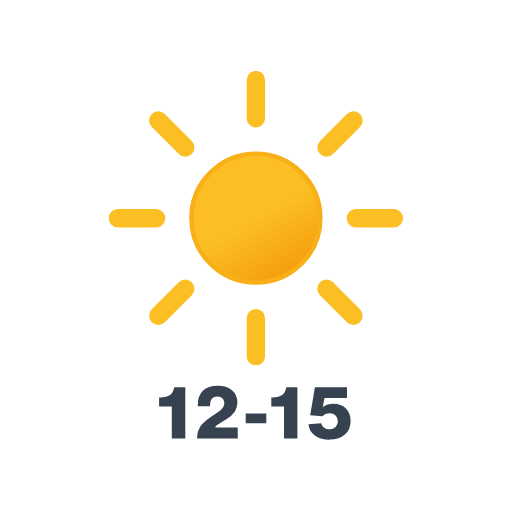
t = 0.00 s
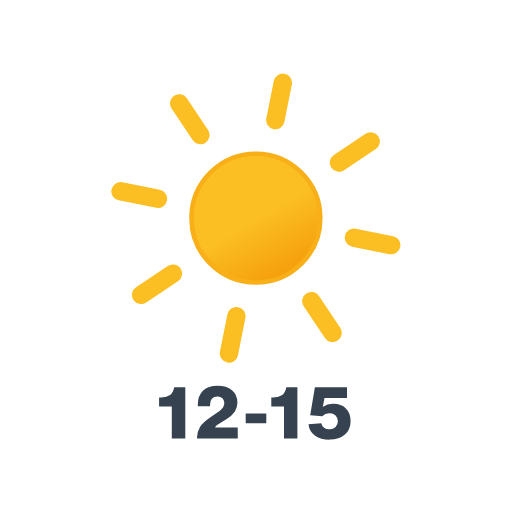
t = 1.50 s
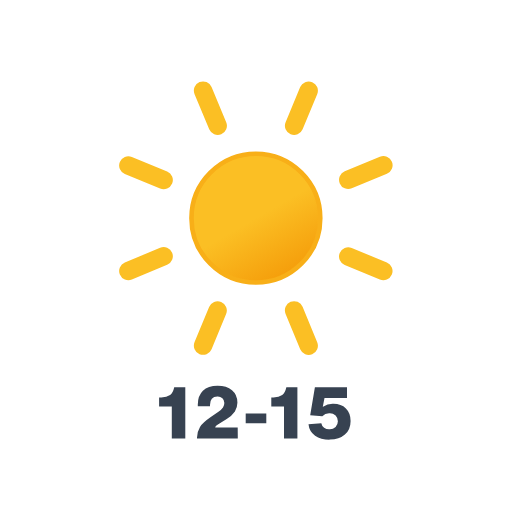
t = 3.00 s
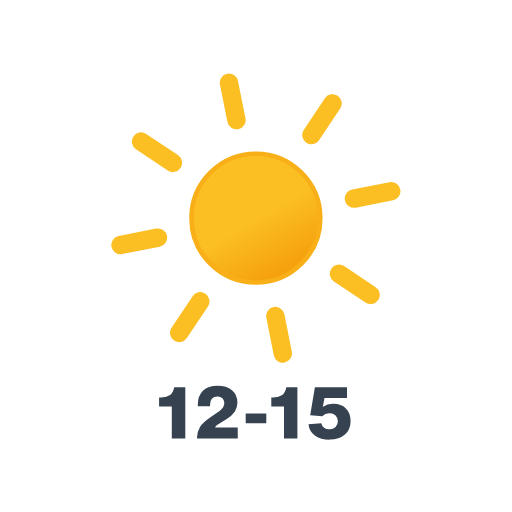
t = 4.50 s

The animated SVG that drew these frames (rendered in a browser with its animation timeline set to each time). Animation: 1 SMIL element (animateTransform=1); one cycle of 6.00 s, repeats indefinitely.

<svg xmlns="http://www.w3.org/2000/svg" xmlns:xlink="http://www.w3.org/1999/xlink" viewBox="0 0 512 512"><defs><linearGradient id="a" x1="115" x2="179.4" y1="91.4" y2="203" gradientUnits="userSpaceOnUse"><stop offset="0" stop-color="#fbbf24"/><stop offset=".5" stop-color="#fbbf24"/><stop offset="1" stop-color="#f59e0b"/></linearGradient><symbol id="b" viewBox="0 0 294.4 294.4"><circle cx="147.2" cy="147.2" r="64.4" fill="url(#a)" stroke="#f8af18" stroke-miterlimit="10" stroke-width="4.6"/><path fill="none" stroke="#fbbf24" stroke-linecap="round" stroke-miterlimit="10" stroke-width="18.4" d="M147.2 47.3V9.2m0 276v-38m70.7-170.7 26.9-26.9M49.6 244.8l27-27m0-141.3-27-26.9m195.2 195.2-27-27M47.4 147.3H9.2m276 0h-38"><animateTransform additive="sum" attributeName="transform" dur="6s" repeatCount="indefinite" type="rotate" values="0 147.2 147.2; 45 147.2 147.2"/></path></symbol></defs><path fill="#374251" d="M185.3 438.4h-13.5v-32h-12.7v-9h2.2q5.5 0 8.8-2.4c2-1.5 3.3-4 4-7.3l.1-.5h11.1Zm52.5 0H197a20.8 20.8 0 013-11.5q3-4.4 10.8-9.8l8-5.6a16.3 16.3 0 004.2-4 7.5 7.5 0 001.3-4.3 6.3 6.3 0 00-1.9-4.9 7.1 7.1 0 00-5-1.7q-7.4 0-7.4 8.5v1.1h-12.2v-1.6q0-8.8 5.1-13.8t14.7-5q9.1 0 14.4 4.4t5.4 12.2a16 16 0 01-2.5 9 26.7 26.7 0 01-8.2 7.6l-8.8 5.6c-1.7 1-2.6 2-2.7 2.8h22.5Zm28.5-15.1h-20.6v-9.9h20.6Zm31.1 15.1H284v-32h-12.7v-9h2.2q5.5 0 8.7-2.4c2-1.5 3.4-4 4-7.3l.2-.5h11Zm32.1 1.3q-8.8 0-14.4-4a16.2 16.2 0 01-6.6-11.5l12.8-1a7.2 7.2 0 002.8 4.5 8.8 8.8 0 005.3 1.5 8.5 8.5 0 006.2-2.2 8.4 8.4 0 000-11.5 8.5 8.5 0 00-6.2-2.2 9.2 9.2 0 00-7.1 3l-12.1-1 4.7-28.1H347v10.7h-22.5l-1.7 8.8.2.1a17.1 17.1 0 0110.4-3q7.8 0 12.5 4.6t4.7 12.5q0 8.6-5.7 13.7t-15.5 5Z"/><use xlink:href="#b" width="294.4" height="294.4" transform="translate(108.68 70.93)"/></svg>
